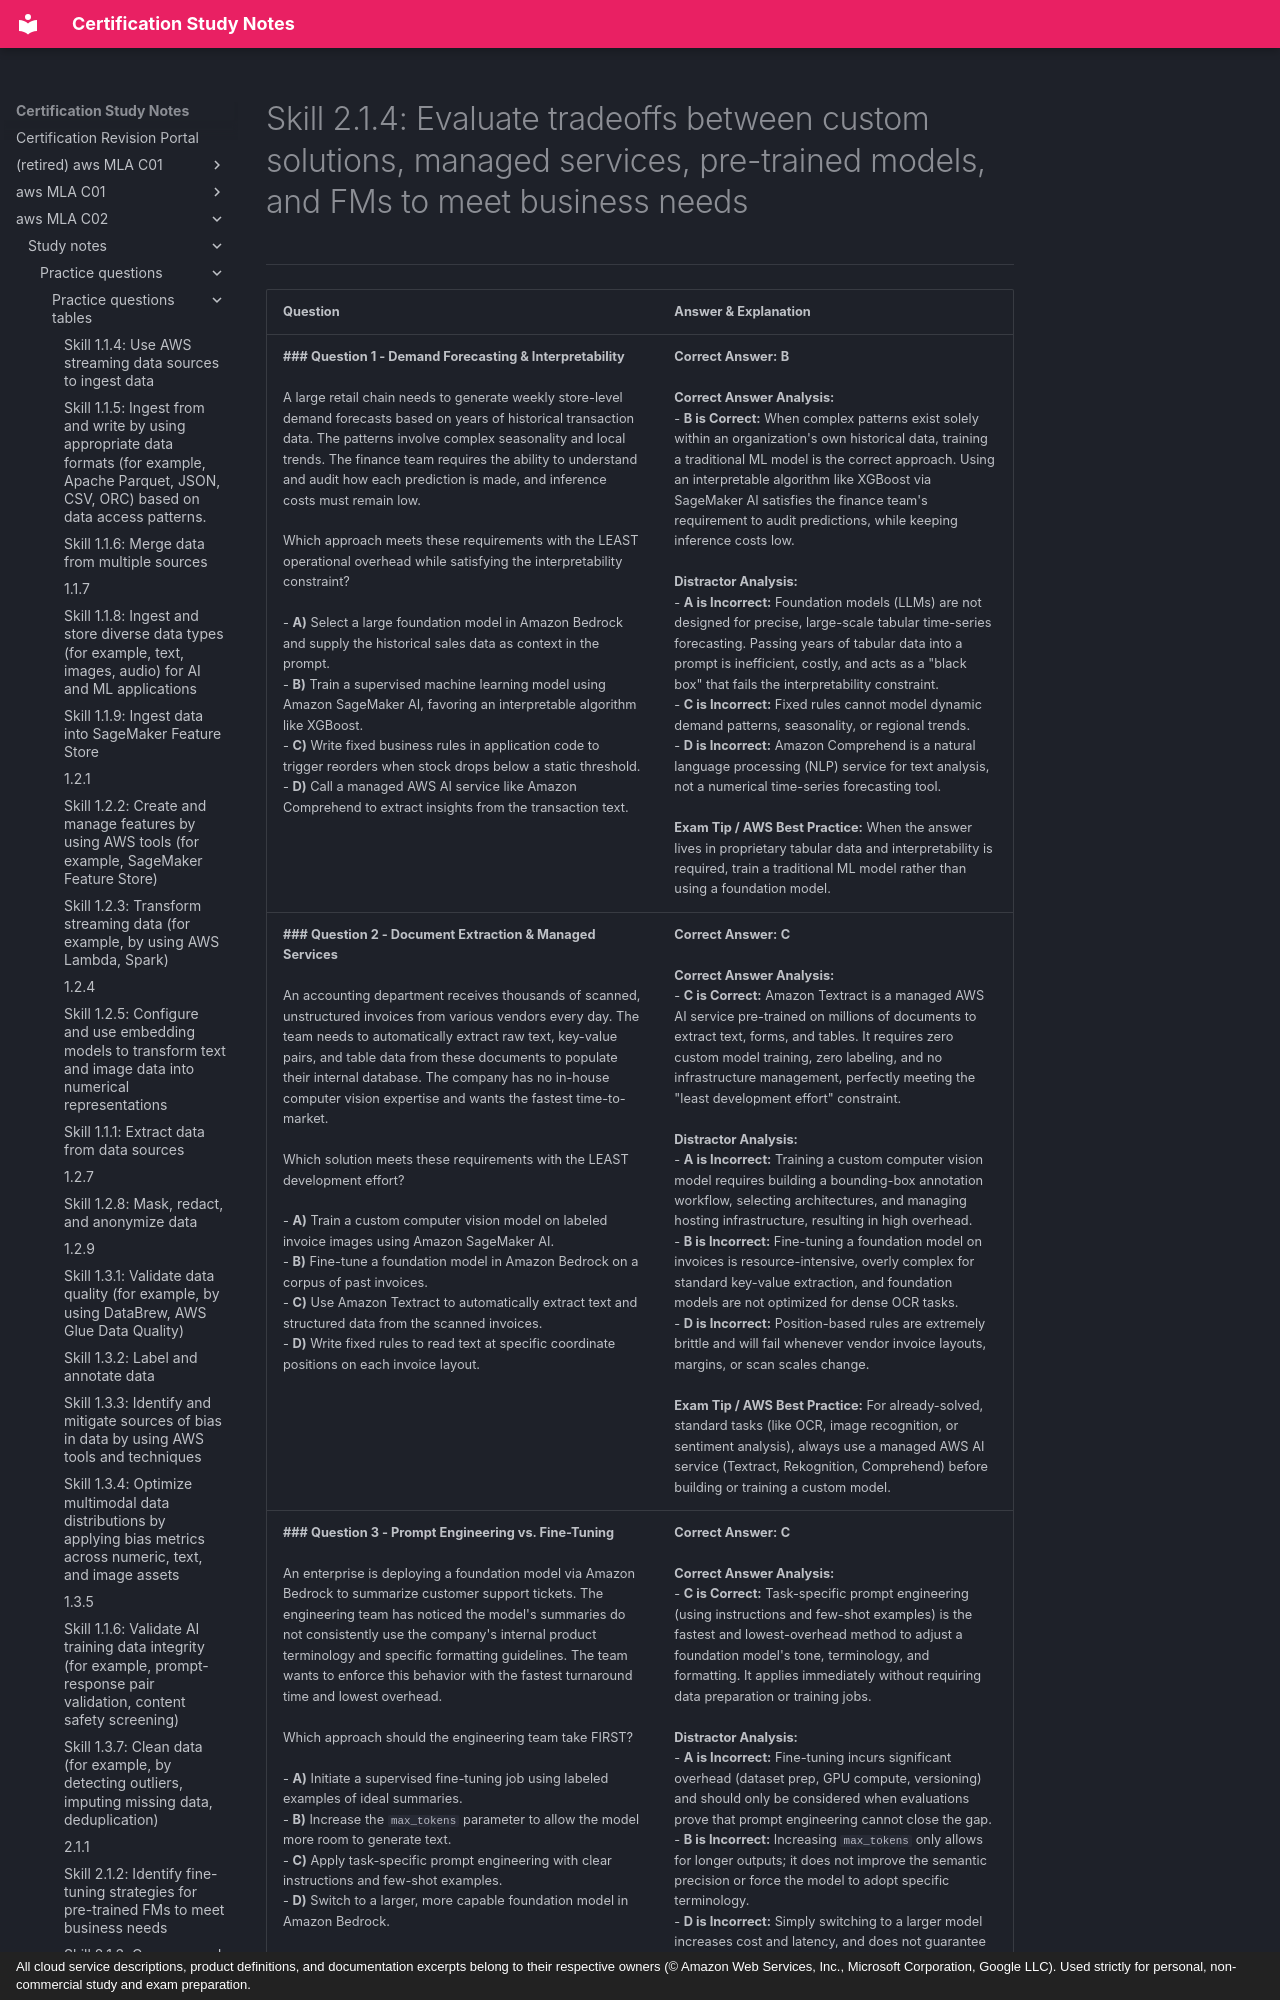

repository: monitus2022/cert_study_notes · page: aws_MLA_C02/study_notes/practice_questions/practice_questions_tables/2.1.4/index.html · generator: mkdocs · copyright: All cloud service descriptions, product definitions, and documentation excerpts belong to their respective owners (© Amazon Web Services, Inc., Microsoft Corporation, Google LLC). Used strictly for personal, non-commercial study and exam preparation.

# Skill 2.1.4: Evaluate tradeoffs between custom solutions, managed services, pre-trained models, and FMs to meet business needs
---

| Question | Answer & Explanation |
| --- | --- |
| **### Question 1 - Demand Forecasting & Interpretability**<br><br>A large retail chain needs to generate weekly store-level demand forecasts based on years of historical transaction data. The patterns involve complex seasonality and local trends. The finance team requires the ability to understand and audit how each prediction is made, and inference costs must remain low.<br><br>Which approach meets these requirements with the LEAST operational overhead while satisfying the interpretability constraint?<br><br>- **A)** Select a large foundation model in Amazon Bedrock and supply the historical sales data as context in the prompt.<br>- **B)** Train a supervised machine learning model using Amazon SageMaker AI, favoring an interpretable algorithm like XGBoost.<br>- **C)** Write fixed business rules in application code to trigger reorders when stock drops below a static threshold.<br>- **D)** Call a managed AWS AI service like Amazon Comprehend to extract insights from the transaction text. | **Correct Answer:** **B**<br><br>**Correct Answer Analysis:**<br>- **B is Correct:** When complex patterns exist solely within an organization's own historical data, training a traditional ML model is the correct approach. Using an interpretable algorithm like XGBoost via SageMaker AI satisfies the finance team's requirement to audit predictions, while keeping inference costs low.<br><br>**Distractor Analysis:**<br>- **A is Incorrect:** Foundation models (LLMs) are not designed for precise, large-scale tabular time-series forecasting. Passing years of tabular data into a prompt is inefficient, costly, and acts as a "black box" that fails the interpretability constraint.<br>- **C is Incorrect:** Fixed rules cannot model dynamic demand patterns, seasonality, or regional trends.<br>- **D is Incorrect:** Amazon Comprehend is a natural language processing (NLP) service for text analysis, not a numerical time-series forecasting tool.<br><br>**Exam Tip / AWS Best Practice:** When the answer lives in proprietary tabular data and interpretability is required, train a traditional ML model rather than using a foundation model. |
| **### Question 2 - Document Extraction & Managed Services**<br><br>An accounting department receives thousands of scanned, unstructured invoices from various vendors every day. The team needs to automatically extract raw text, key-value pairs, and table data from these documents to populate their internal database. The company has no in-house computer vision expertise and wants the fastest time-to-market.<br><br>Which solution meets these requirements with the LEAST development effort?<br><br>- **A)** Train a custom computer vision model on labeled invoice images using Amazon SageMaker AI.<br>- **B)** Fine-tune a foundation model in Amazon Bedrock on a corpus of past invoices.<br>- **C)** Use Amazon Textract to automatically extract text and structured data from the scanned invoices.<br>- **D)** Write fixed rules to read text at specific coordinate positions on each invoice layout. | **Correct Answer:** **C**<br><br>**Correct Answer Analysis:**<br>- **C is Correct:** Amazon Textract is a managed AWS AI service pre-trained on millions of documents to extract text, forms, and tables. It requires zero custom model training, zero labeling, and no infrastructure management, perfectly meeting the "least development effort" constraint.<br><br>**Distractor Analysis:**<br>- **A is Incorrect:** Training a custom computer vision model requires building a bounding-box annotation workflow, selecting architectures, and managing hosting infrastructure, resulting in high overhead.<br>- **B is Incorrect:** Fine-tuning a foundation model on invoices is resource-intensive, overly complex for standard key-value extraction, and foundation models are not optimized for dense OCR tasks.<br>- **D is Incorrect:** Position-based rules are extremely brittle and will fail whenever vendor invoice layouts, margins, or scan scales change.<br><br>**Exam Tip / AWS Best Practice:** For already-solved, standard tasks (like OCR, image recognition, or sentiment analysis), always use a managed AWS AI service (Textract, Rekognition, Comprehend) before building or training a custom model. |
| **### Question 3 - Prompt Engineering vs. Fine-Tuning**<br><br>An enterprise is deploying a foundation model via Amazon Bedrock to summarize customer support tickets. The engineering team has noticed the model's summaries do not consistently use the company's internal product terminology and specific formatting guidelines. The team wants to enforce this behavior with the fastest turnaround time and lowest overhead.<br><br>Which approach should the engineering team take FIRST?<br><br>- **A)** Initiate a supervised fine-tuning job using labeled examples of ideal summaries.<br>- **B)** Increase the `max_tokens` parameter to allow the model more room to generate text.<br>- **C)** Apply task-specific prompt engineering with clear instructions and few-shot examples.<br>- **D)** Switch to a larger, more capable foundation model in Amazon Bedrock. | **Correct Answer:** **C**<br><br>**Correct Answer Analysis:**<br>- **C is Correct:** Task-specific prompt engineering (using instructions and few-shot examples) is the fastest and lowest-overhead method to adjust a foundation model's tone, terminology, and formatting. It applies immediately without requiring data preparation or training jobs.<br><br>**Distractor Analysis:**<br>- **A is Incorrect:** Fine-tuning incurs significant overhead (dataset prep, GPU compute, versioning) and should only be considered when evaluations prove that prompt engineering cannot close the gap.<br>- **B is Incorrect:** Increasing `max_tokens` only allows for longer outputs; it does not improve the semantic precision or force the model to adopt specific terminology.<br>- **D is Incorrect:** Simply switching to a larger model increases cost and latency, and does not guarantee adherence to specific internal terminology without explicit prompt guidance.<br><br>**Exam Tip / AWS Best Practice:** Always follow the "Prompt First, Fine-Tune Second" rule. Fine-tune only when a gap persists that no prompt can close. |
| **### Question 4 - RAG vs. Fine-Tuning for Dynam
